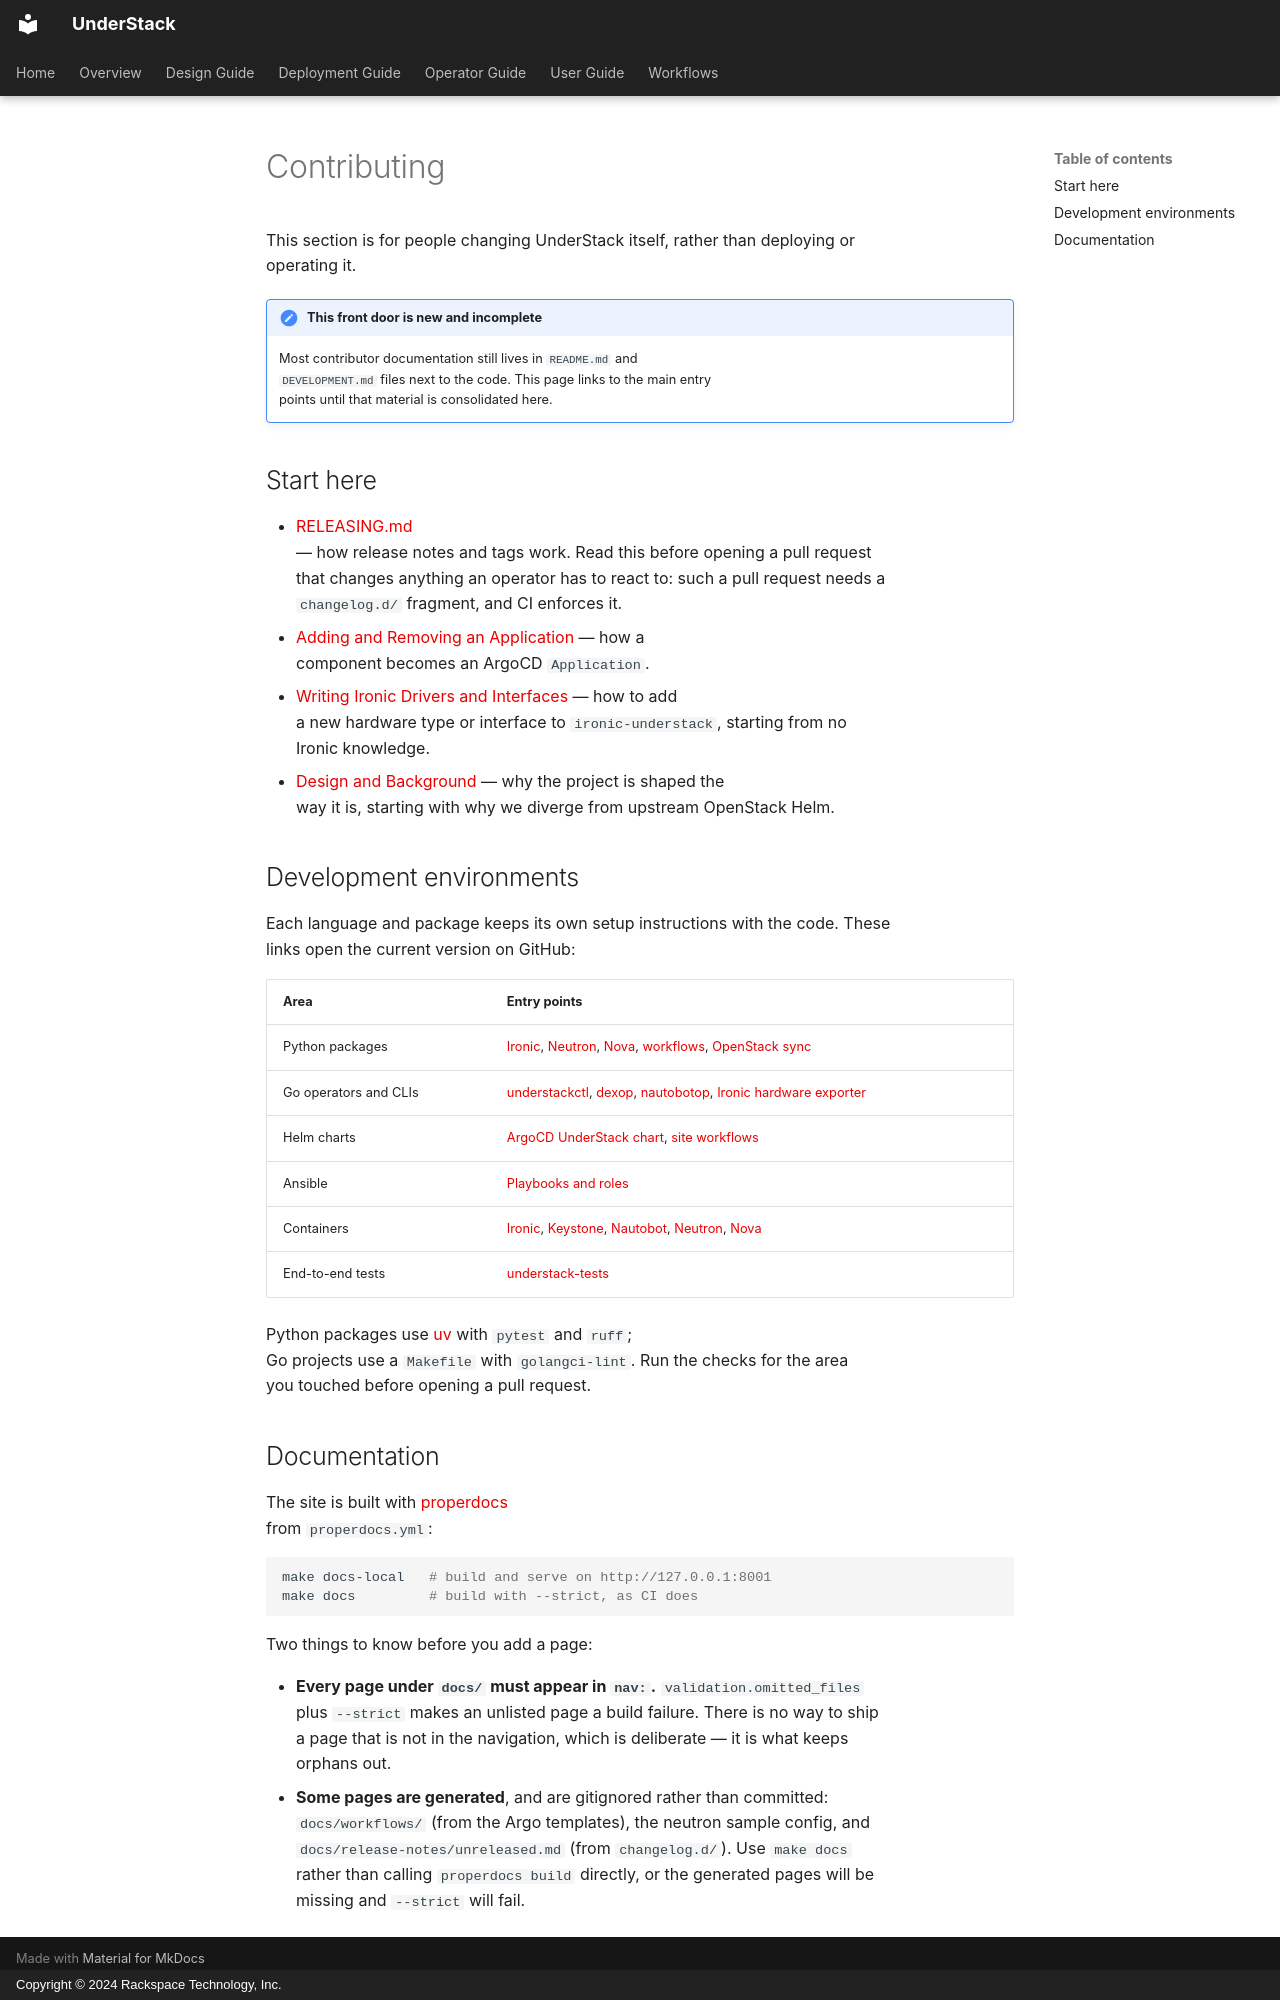

repository: rackerlabs/understack · page: contributing/index.html · generator: mkdocs · copyright: Copyright © 2024 Rackspace Technology, Inc.

# Contributing

This section is for people changing UnderStack itself, rather than deploying or
operating it.

!!! note "This front door is new and incomplete"
    Most contributor documentation still lives in `README.md` and
    `DEVELOPMENT.md` files next to the code. This page links to the main entry
    points until that material is consolidated here.

## Start here

- [RELEASING.md](https://github.com/rackerlabs/understack/blob/main/RELEASING.md)
  — how release notes and tags work. Read this before opening a pull request
  that changes anything an operator has to react to: such a pull request needs a
  `changelog.d/` fragment, and CI enforces it.
- [Adding and Removing an Application](../design-guide/add-remove-app.md) — how a
  component becomes an ArgoCD `Application`.
- [Writing Ironic Drivers and Interfaces](writing-ironic-drivers.md) — how to add
  a new hardware type or interface to `ironic-understack`, starting from no
  Ironic knowledge.
- [Design and Background](../openstack-helm.md) — why the project is shaped the
  way it is, starting with why we diverge from upstream OpenStack Helm.

## Development environments

Each language and package keeps its own setup instructions with the code. These
links open the current version on GitHub:

| Area | Entry points |
| --- | --- |
| Python packages | [Ironic][py-ironic], [Neutron][py-neutron], [Nova][py-nova], [workflows][py-workflows], [OpenStack sync][py-sync] |
| Go operators and CLIs | [understackctl][go-understackctl], [dexop][go-dexop], [nautobotop][go-nautobotop], [Ironic hardware exporter][go-ihe] |
| Helm charts | [ArgoCD UnderStack chart][chart-argocd], [site workflows][chart-workflows] |
| Ansible | [Playbooks and roles][ansible] |
| Containers | [Ironic][container-ironic], [Keystone][container-keystone], [Nautobot][container-nautobot], [Neutron][container-neutron], [Nova][container-nova] |
| End-to-end tests | [understack-tests][tests] |

Python packages use [uv](https://docs.astral.sh/uv/) with `pytest` and `ruff`;
Go projects use a `Makefile` with `golangci-lint`. Run the checks for the area
you touched before opening a pull request.

## Documentation

The site is built with [properdocs](https://github.com/rackerlabs/properdocs)
from `properdocs.yml`:

```bash
make docs-local   # build and serve on http://127.0.0.1:8001
make docs         # build with --strict, as CI does
```

Two things to know before you add a page:

- **Every page under `docs/` must appear in `nav:`.** `validation.omitted_files`
  plus `--strict` makes an unlisted page a build failure. There is no way to ship
  a page that is not in the navigation, which is deliberate — it is what keeps
  orphans out.
- **Some pages are generated**, and are gitignored rather than committed:
  `docs/workflows/` (from the Argo templates), the neutron sample config, and
  `docs/release-notes/unreleased.md` (from `changelog.d/`). Use `make docs`
  rather than calling `properdocs build` directly, or the generated pages will be
  missing and `--strict` will fail.

[py-ironic]: https://github.com/rackerlabs/understack/blob/main/python/ironic-understack/README.md
[py-neutron]: https://github.com/rackerlabs/understack/blob/main/python/neutron-understack/DEVELOPMENT.md
[py-nova]: https://github.com/rackerlabs/understack/blob/main/python/nova-understack/README.md
[py-workflows]: https://github.com/rackerlabs/understack/blob/main/python/understack-workflows/README.md
[py-sync]: https://github.com/rackerlabs/understack/blob/main/python/openstack-sync/README.md
[go-understackctl]: https://github.com/rackerlabs/understackctl/blob/main/README.md
[go-dexop]: https://github.com/rackerlabs/understack/blob/main/go/dexop/README.md
[go-nautobotop]: https://github.com/rackerlabs/understack/blob/main/go/nautobotop/README.md
[go-ihe]: https://github.com/rackerlabs/understack/blob/main/go/ironic-hardware-exporter/README.md
[chart-argocd]: https://github.com/rackerlabs/understack/blob/main/charts/argocd-understack/README.md
[chart-workflows]: https://github.com/rackerlabs/understack/blob/main/charts/site-workflows/README.md
[ansible]: https://github.com/rackerlabs/understack/blob/main/ansible/README.md
[container-ironic]: https://github.com/rackerlabs/understack/blob/main/containers/ironic/README.md
[container-keystone]: https://github.com/rackerlabs/understack/blob/main/containers/keystone/README.md
[container-nautobot]: https://github.com/rackerlabs/understack/blob/main/containers/nautobot/README.md
[container-neutron]: https://github.com/rackerlabs/understack/blob/main/containers/neutron/README.md
[container-nova]: https://github.com/rackerlabs/understack/blob/main/containers/nova/README.md
[tests]: https://github.com/rackerlabs/understack/blob/main/python/understack-tests/README.md
